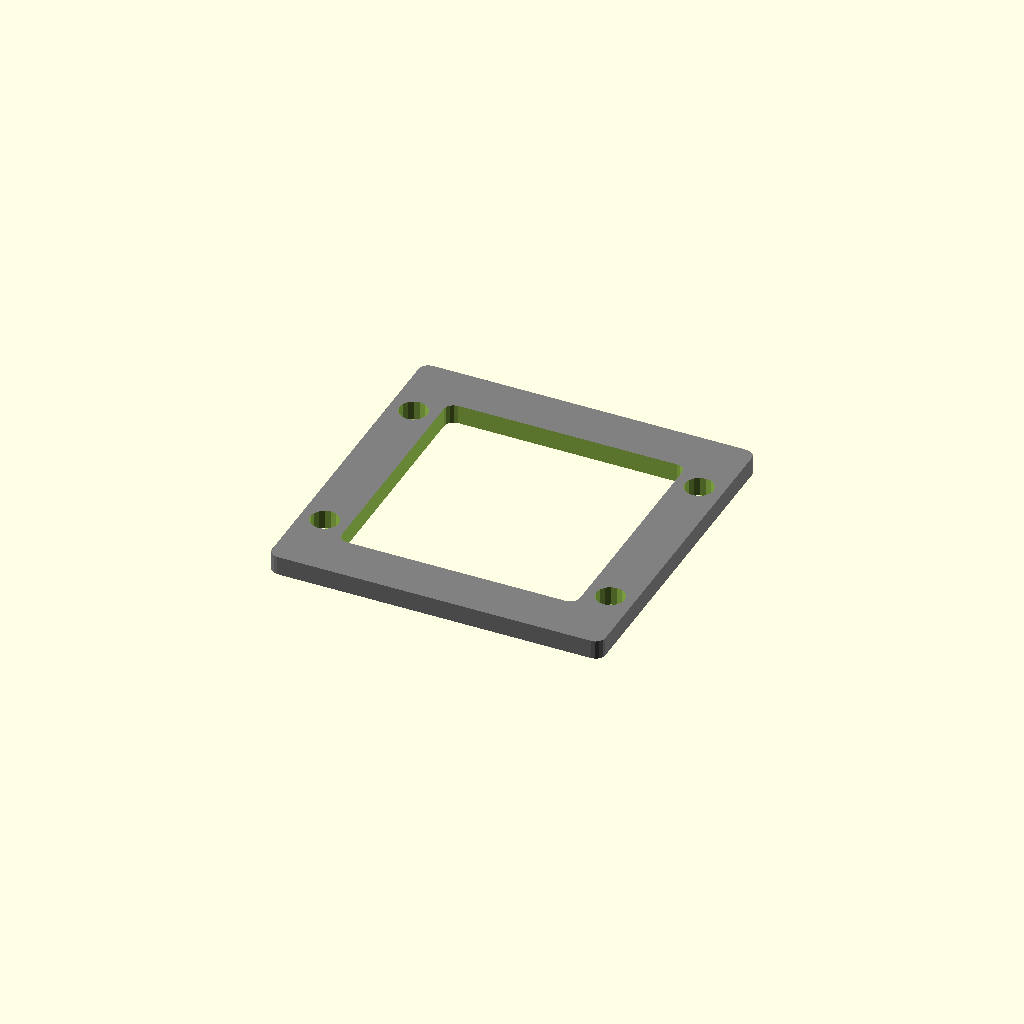
Cell 1: rendered with the file's own defaults.
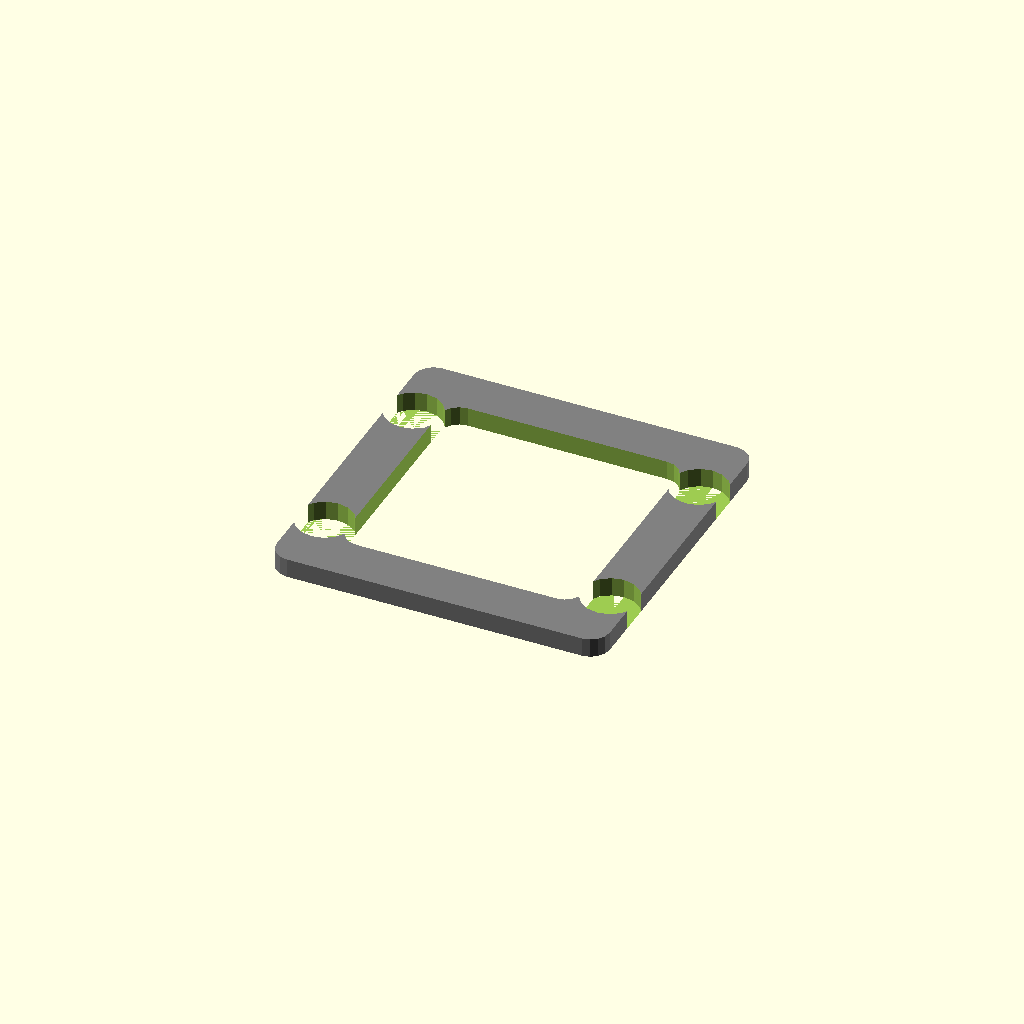
Cell 2: cellRadius = 2 (everything else at default).
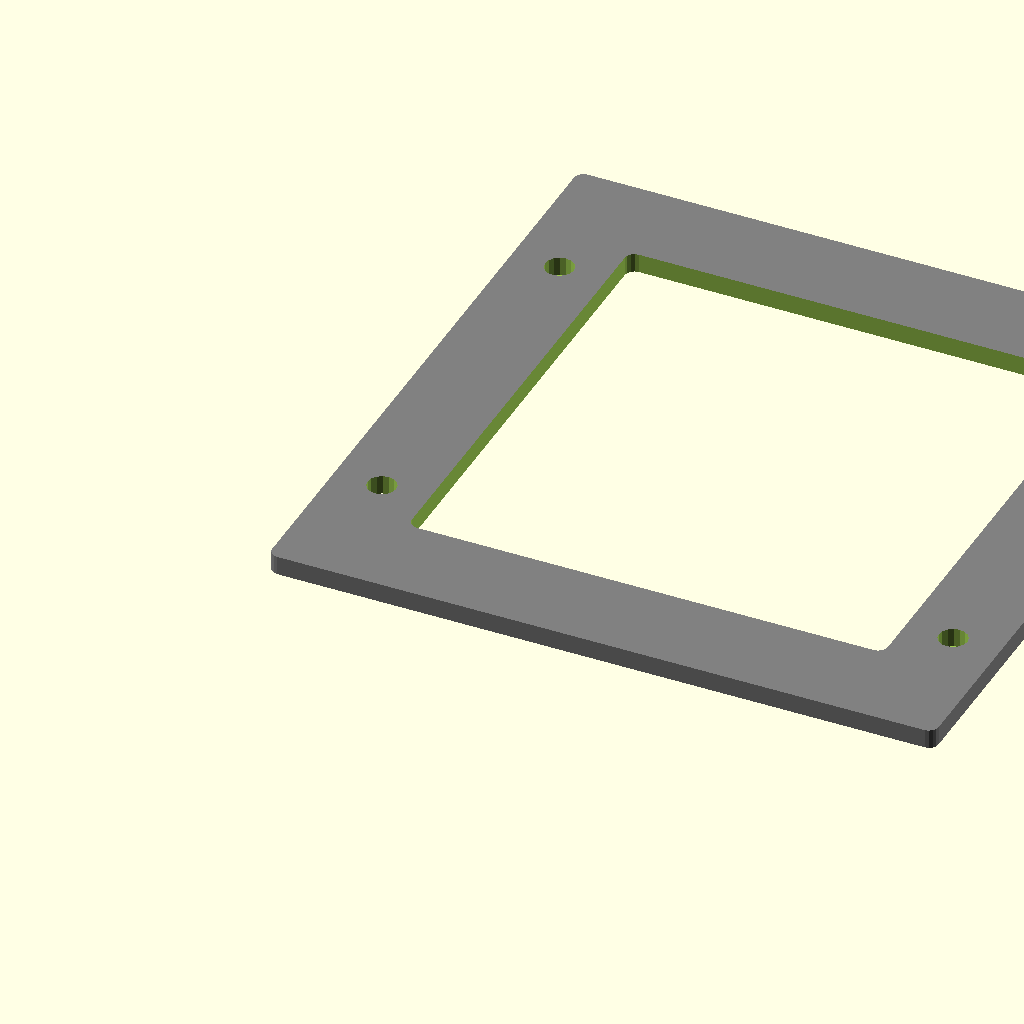
Cell 3: cellSize = 10 (everything else at default).
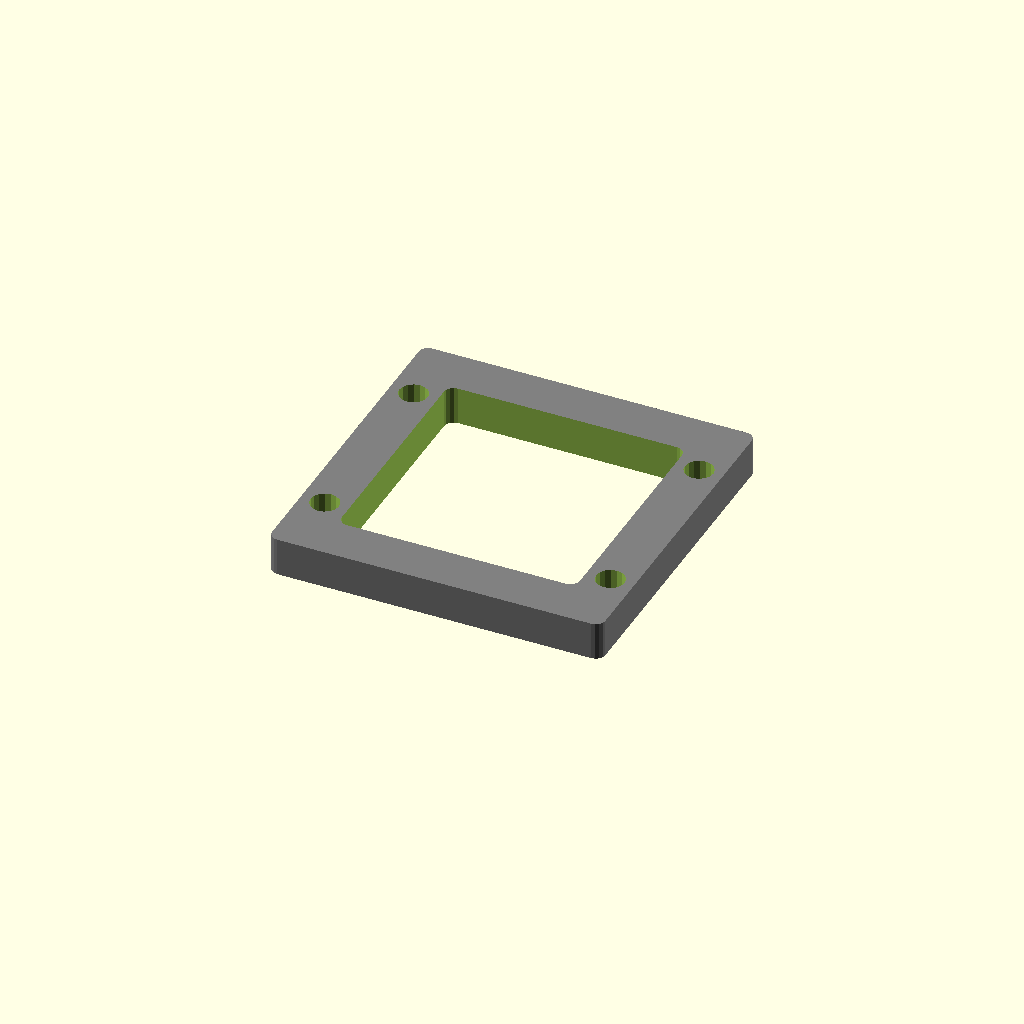
Cell 4: layerHeight = 4 (everything else at default).
All cells are drawn from one camera (rotation 55°, 0°, 25°, orthographic, colour scheme Cornfield), so only the parameter changes between them.
OpenSCAD source file Zuse Z1 based simple switching gate, basic and variant - 3380867/zuseEinfachSchaltglied_scad/topBlech2.scad:
// top blech 2

$fn = 16;

cellRadius = 1.0;

cellSize = 5.0;

layerHeight = 2.0;

blechWidth  = cellSize * 7;
blechLength = cellSize * 7;

cellCenter = cellSize / 2;

holeOffset = 0.15;

pinXOffset = 1.75;
pinYOffset = 1.5;


use <basics.scad>

module topBlech() {
    translate([0, 0, 0]) {
        difference() {
            color("gray") hull() {
                translate([0                    , 0,                      0]) cell();
                translate([blechWidth - cellSize, 0,                      0]) cell();
                translate([0                    , blechLength - cellSize, 0]) cell();
                translate([blechWidth - cellSize, blechLength - cellSize, 0]) cell();
            }
            hull() {
                translate([cellSize                 , cellSize,                   -0.1]) cell(layerHeight + 0.2);
                translate([blechWidth - cellSize * 2, cellSize,                   -0.1]) cell(layerHeight + 0.2);
                translate([cellSize                 , blechLength - cellSize * 2, -0.1]) cell(layerHeight + 0.2);
                translate([blechWidth - cellSize * 2, blechLength - cellSize * 2, -0.1]) cell(layerHeight + 0.2);
            }
            translate([cellSize / 2, cellSize * 1.5, 0]) pin();
            translate([blechWidth - cellSize / 2, cellSize * 1.5, 0]) pin();
            translate([cellSize / 2, blechLength - cellSize * 1.5, 0]) pin();
            translate([blechWidth - cellSize / 2, blechLength - cellSize * 1.5, 0]) pin();
        }
    }
}

topBlech();
Parameter table extracted from the source (name, type, default, range or options):
cellRadius: number, default 1
cellSize: number, default 5
layerHeight: number, default 2
holeOffset: number, default 0.15
pinXOffset: number, default 1.75
pinYOffset: number, default 1.5
